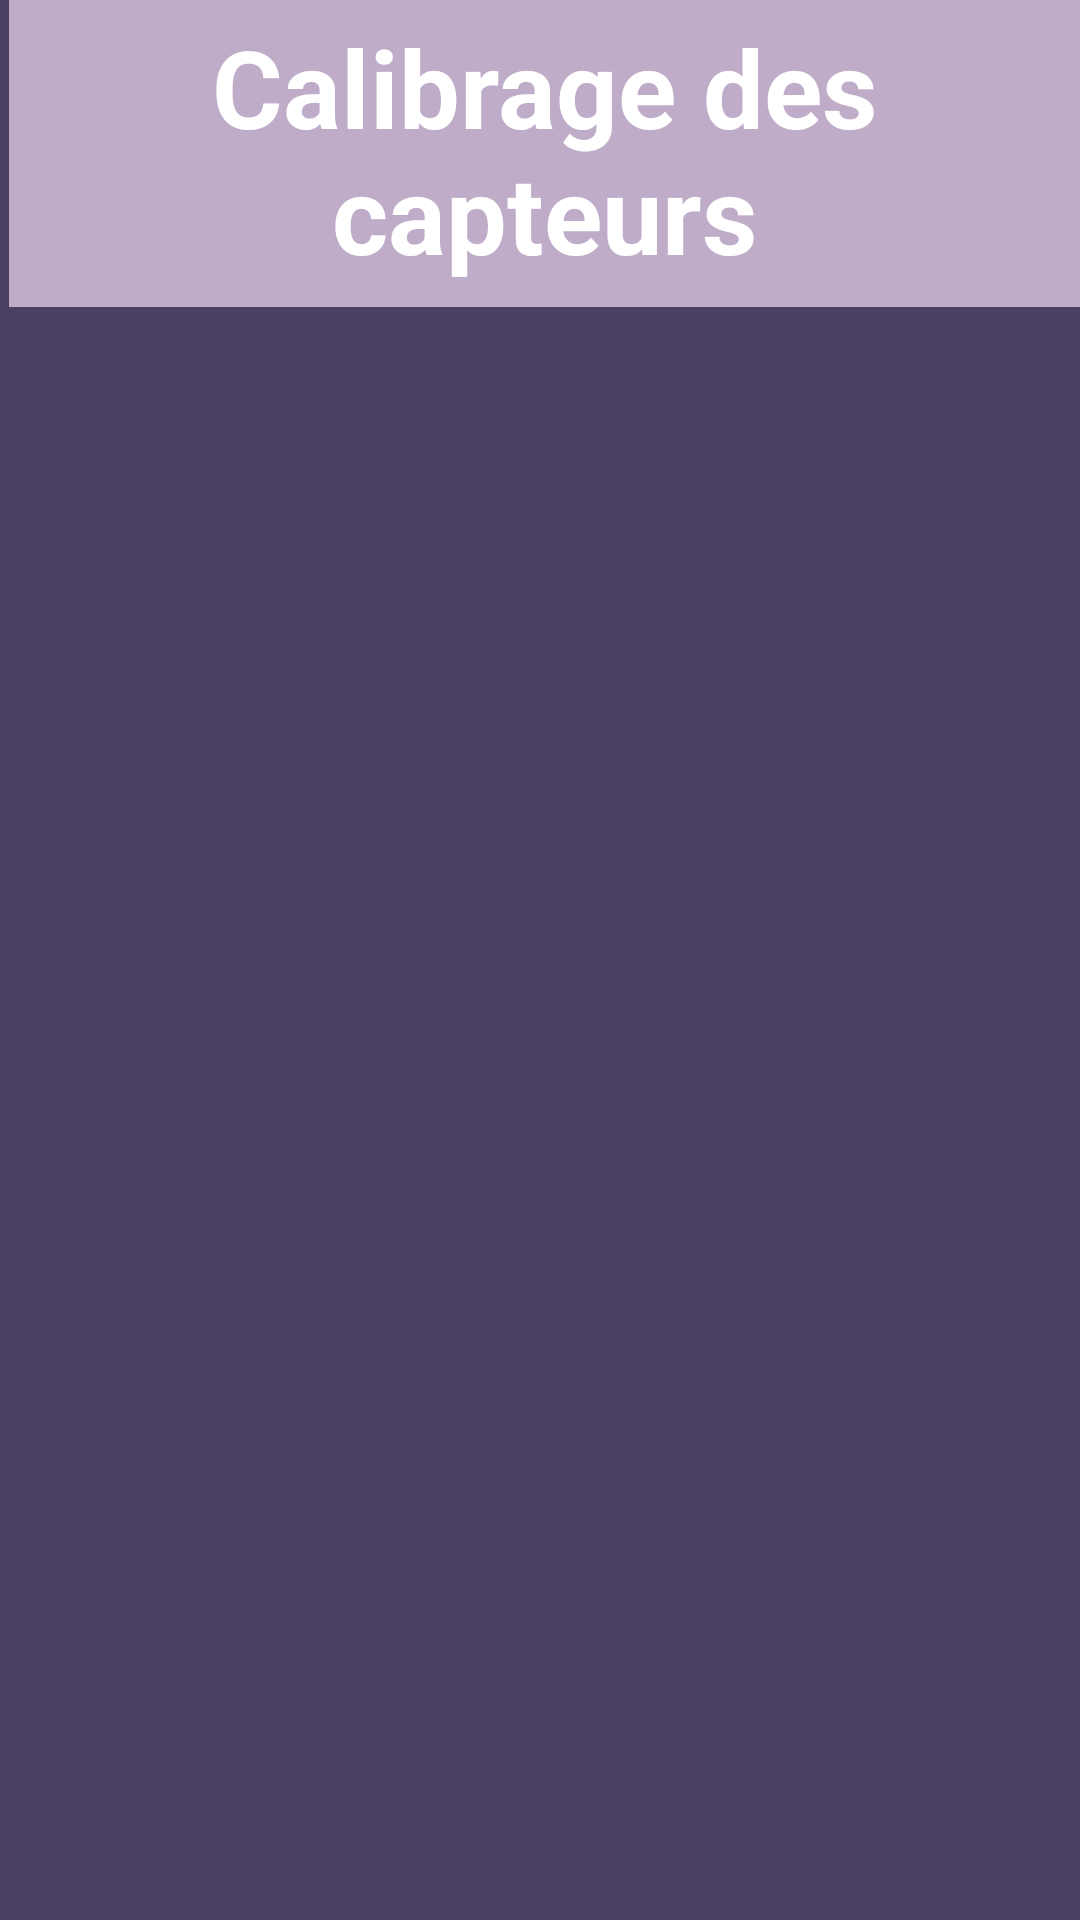

Reconstruct the res/layout file that produces this screen, plus the resources it refers to.
<!-- AndroidManifest.xml: application theme Theme.AppCompat.NoActionBar -->
<!-- res/layout/activity_bluetooth.xml -->
<?xml version="1.0" encoding="utf-8"?>
<RelativeLayout
    xmlns:android="http://schemas.android.com/apk/res/android"
    xmlns:app="http://schemas.android.com/apk/res-auto"
    xmlns:tools="http://schemas.android.com/tools"
    android:layout_width="match_parent"
    android:layout_height="match_parent"
    tools:context=".BluetoothHandler"
    android:background="#4A4063"
    >


    <Button
        android:id="@+id/connectButton"
        android:layout_width="355dp"
        android:layout_height="wrap_content"
        android:layout_below="@+id/appareilBluetoothList"
        android:layout_alignParentStart="true"
        android:layout_alignParentLeft="true"
        android:layout_alignParentEnd="true"
        android:layout_alignParentRight="true"
        android:layout_marginStart="28dp"
        android:layout_marginLeft="28dp"
        android:layout_marginTop="22dp"
        android:layout_marginEnd="28dp"
        android:layout_marginRight="28dp"
        android:text="Connecter"
        android:textColor="#FFFFFF"
        android:textSize="18sp"
        app:backgroundTint="#BFACC8" />

    <Button
        android:id="@+id/menuPrincipalButton"
        android:layout_width="354dp"
        android:layout_height="60dp"
        android:layout_below="@+id/appareilBluetoothList"
        android:layout_alignParentStart="true"
        android:layout_alignParentLeft="true"
        android:layout_alignParentEnd="true"
        android:layout_alignParentRight="true"
        android:layout_marginStart="29dp"
        android:layout_marginLeft="29dp"
        android:layout_marginTop="84dp"
        android:layout_marginEnd="28dp"
        android:layout_marginRight="28dp"
        android:text="Retour au menu principal"
        android:textColor="#FFFFFF"
        android:textSize="18sp"
        app:backgroundTint="#BFACC8" />

    <TextView
        android:id="@+id/appareilBluetoothText"
        android:layout_width="408dp"
        android:layout_height="105dp"
        android:layout_alignParentStart="true"
        android:layout_alignParentLeft="true"
        android:layout_alignParentTop="true"
        android:layout_alignParentEnd="true"
        android:layout_alignParentRight="true"
        android:layout_marginStart="3dp"
        android:layout_marginLeft="3dp"
        android:layout_marginTop="-3dp"
        android:layout_marginEnd="0dp"
        android:layout_marginRight="0dp"
        android:background="#BFACC8"
        android:gravity="center|center_horizontal|center_vertical"
        android:text="Calibrage des capteurs"
        android:textColor="#FFFFFF"
        android:textSize="36sp"
        android:textStyle="bold"
        tools:layout_editor_absoluteX="99dp"
        tools:layout_editor_absoluteY="25dp" />

    <ListView
        android:id="@+id/appareilBluetoothList"
        android:layout_width="wrap_content"
        android:layout_height="503dp"
        android:layout_alignParentStart="true"
        android:layout_alignParentLeft="true"
        android:layout_alignParentEnd="true"
        android:layout_alignParentRight="true"
        android:layout_marginStart="10dp"
        android:layout_marginLeft="10dp"
        android:layout_marginTop="130dp"
        android:layout_marginEnd="11dp"
        android:layout_marginRight="11dp"
        android:scrollbars="vertical"
        android:transcriptMode="alwaysScroll"
        app:layout_constraintBottom_toBottomOf="parent"
        app:layout_constraintEnd_toEndOf="parent"
        app:layout_constraintStart_toStartOf="parent"
        app:layout_constraintTop_toTopOf="parent" />


</RelativeLayout>
<!-- resources referenced by this layout -->
<resources>

</resources>
